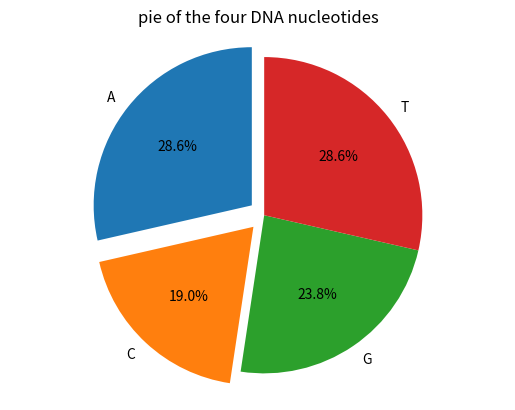

Write the Python code that produced this figure.
# -*- coding: utf-8 -*-
"""
Created on Thu Mar 19 23:32:31 2020

[redacted]
"""
#set variables
A0 = 0
C0 = 0
G0 = 0
T0 = 0
genes = {}
DNA = 'ATGCTTCAGAAAGGTCTTACG'
for i in DNA:#count(A)
    if i == 'A':
        A0 += 1
genes['A']=A0#store in genes
for i in DNA:#count(C)
    if i =='C':
        C0 += 1
genes['C']=C0#store in genes
for i in DNA:#count(G)
    if i == 'G':
        G0 +=1
genes['G']=G0#store in genes
for i in DNA:#count(T)
    if i == 'T':
        T0 +=1
genes['T']=T0#store in genes
print(genes)
#start making plot
import matplotlib.pyplot as plt
labels = 'A','C','G','T'
sizes = [A0,C0,G0,T0]
explode=[0.1,0.1,0,0]
plt.pie(sizes,explode=explode,labels=labels,autopct='%1.1f%%',shadow=False,startangle=90)
plt.axis('equal')
plt.title('pie of the four DNA nucleotides')
plt.show